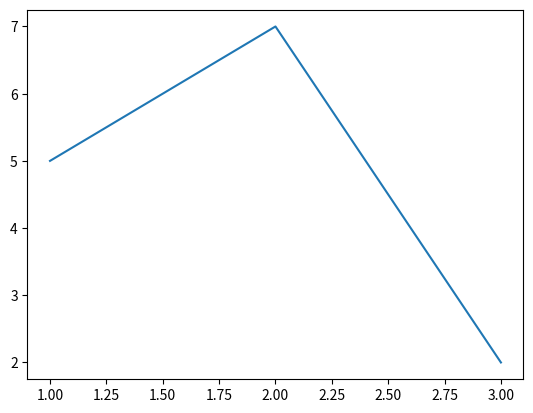

Write the Python code that produced this figure.
# -*- coding: utf-8 -*-
"""
Created on Sat Jul  1 23:43:08 2017

[redacted]
"""

import matplotlib.pyplot as plt

plt.plot([1,2,3],[5,7,2])
plt.show()